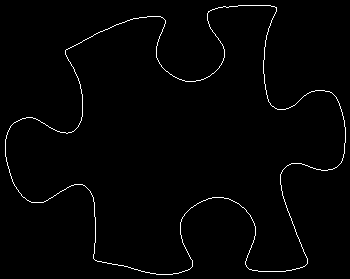

Source data for this figure (header and first rows):
67, 49
68, 48
69, 48
70, 47
71, 47
72, 46
73, 46
74, 45
75, 45
76, 44
77, 44
78, 43
79, 43
80, 42
81, 42
82, 41
83, 40
84, 40
85, 39
86, 39
87, 38
88, 38
89, 37
90, 37
91, 36
92, 36
93, 35
94, 34
95, 34
96, 33
97, 33
98, 32
99, 32
100, 31
101, 31
102, 31
103, 30
104, 30
105, 29
106, 29
107, 29
108, 28
109, 28
110, 27
111, 27
112, 26
113, 26
114, 25
115, 25
116, 24
117, 24
118, 24
119, 23
120, 23
121, 23
122, 22
123, 22
124, 22
125, 21
126, 21
127, 20
... 1,326 more rows
